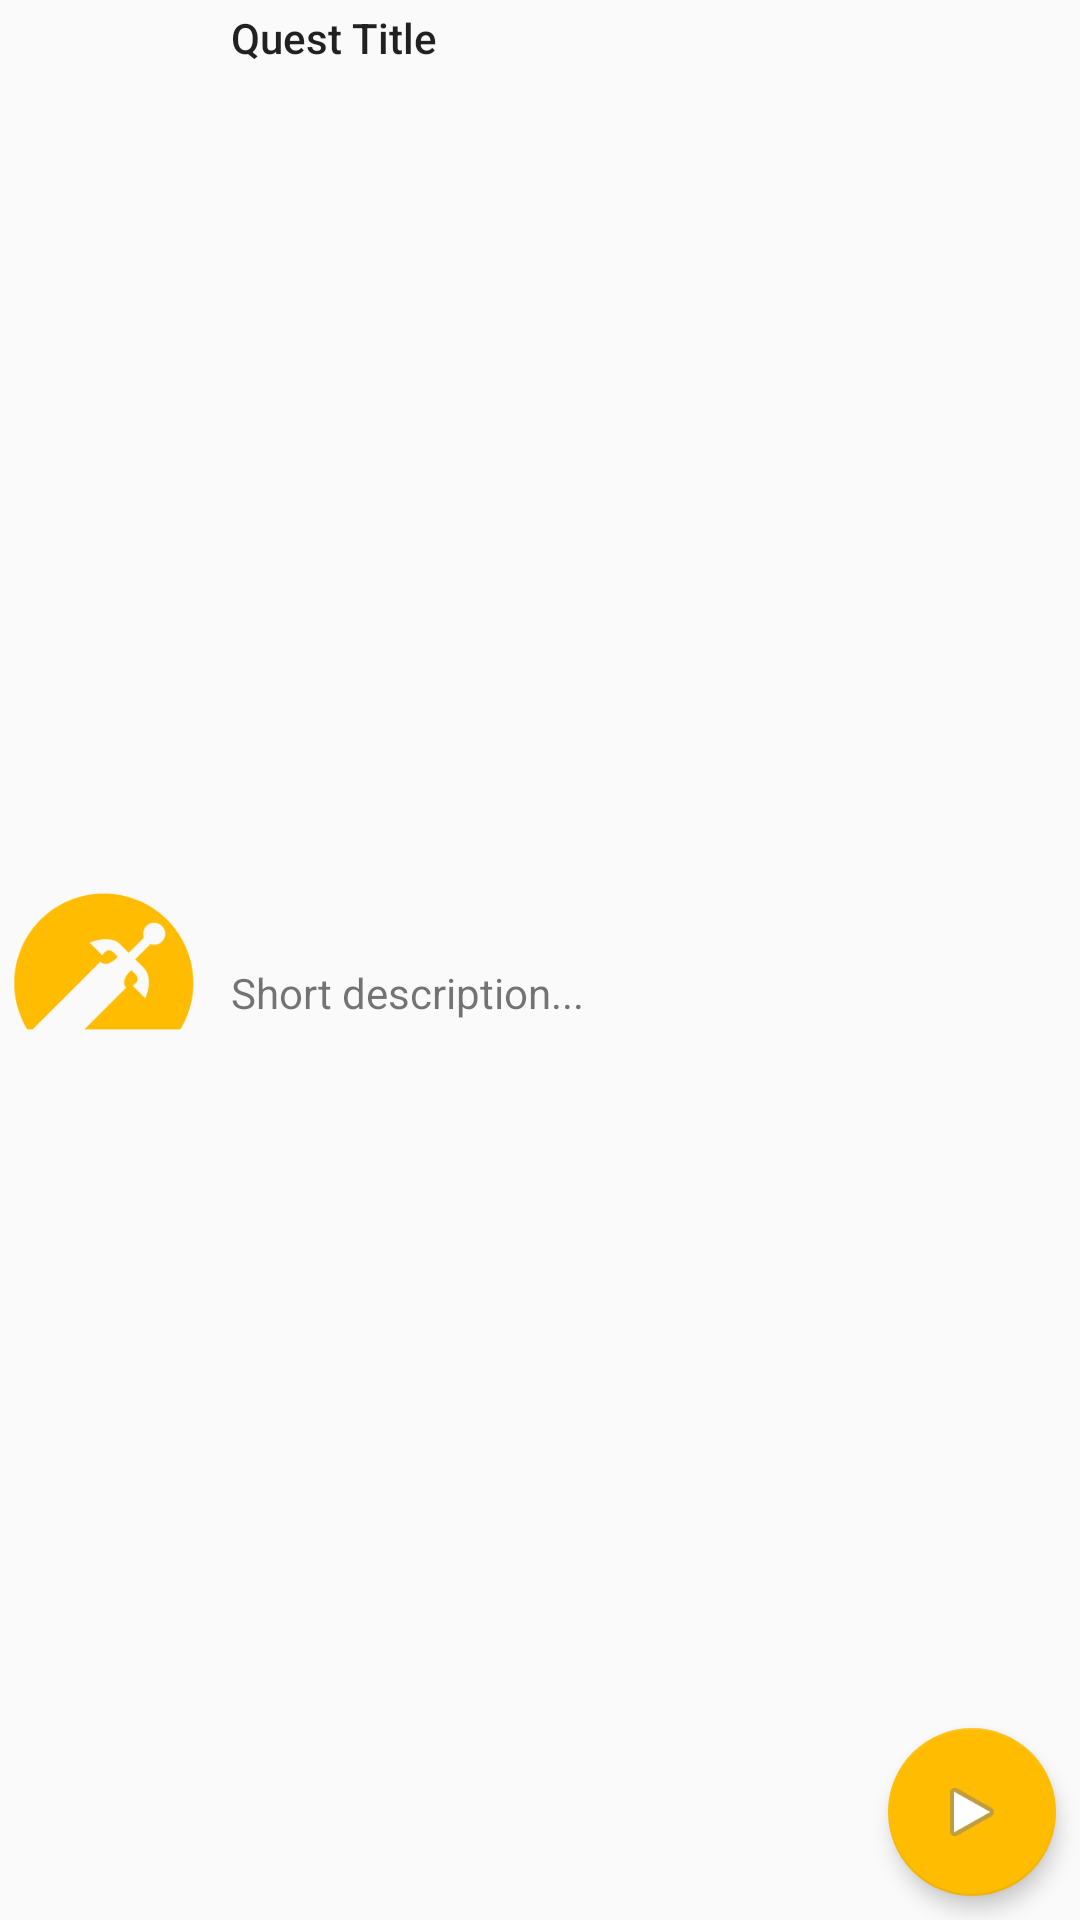

Reconstruct the res/layout file that produces this screen, plus the resources it refers to.
<!-- AndroidManifest.xml: application theme AppTheme -->
<!-- res/layout/fragment_quest.xml -->
<?xml version="1.0" encoding="utf-8"?>
<RelativeLayout xmlns:android="http://schemas.android.com/apk/res/android"
    xmlns:app="http://schemas.android.com/apk/res-auto"
    xmlns:tools="http://schemas.android.com/tools"
    android:layout_width="match_parent"
    android:layout_height="64dp"
    android:clickable="true"
    android:minHeight="64dp"
    app:layout_constraintHeight_max="64dp"
    app:layout_constraintHeight_min="64dp">

    <ImageView
        android:id="@+id/quest_icon"
        android:layout_width="63dp"
        android:layout_height="match_parent"
        android:layout_marginBottom="3dp"
        android:layout_marginEnd="3dp"
        android:layout_marginLeft="3dp"
        android:layout_marginRight="3dp"
        android:layout_marginStart="3dp"
        android:layout_marginTop="3dp"
        android:adjustViewBounds="true"
        app:srcCompat="@drawable/default_icon" />

    <LinearLayout
        android:layout_width="219dp"
        android:layout_height="match_parent"
        android:layout_alignParentTop="true"
        android:layout_marginStart="5dp"
        android:layout_toEndOf="@+id/quest_icon"
        android:orientation="vertical">

        <TextView
            android:id="@+id/quest_title"
            android:layout_width="wrap_content"
            android:layout_height="wrap_content"
            android:layout_marginLeft="3dp"
            android:layout_marginTop="3dp"
            android:layout_weight="1"
            android:text="Quest Title"
            android:textAppearance="@style/TextAppearance.Compat.Notification.Title" />

        <TextView
            android:id="@+id/quest_short_description"
            android:layout_width="match_parent"
            android:layout_height="wrap_content"
            android:layout_marginLeft="3dp"
            android:layout_marginTop="0dp"
            android:layout_weight="1"
            android:text="Short description..." />

    </LinearLayout>

    <android.support.design.widget.FloatingActionButton
        android:id="@+id/launch_button"
        android:layout_width="wrap_content"
        android:layout_height="match_parent"
        android:layout_alignParentBottom="true"
        android:layout_alignParentEnd="true"
        android:layout_margin="8dp"
        android:clickable="true"
        android:src="@android:drawable/ic_media_play"
        app:elevation="4dp"
        app:fabSize="normal" />

</RelativeLayout>
<!-- resources referenced by this layout -->
<resources>
  <!-- drawable default_icon: png bitmap (drawable, 11988 bytes) -->
  <style name="AppTheme" parent="Theme.AppCompat.Light.NoActionBar">
          
          <item name="colorPrimary">@color/colorPrimary</item>
          <item name="colorPrimaryDark">@color/colorPrimaryDark</item>
          <item name="colorAccent">@color/colorAccent</item>
          
          <item name="windowNoTitle">true</item>
          <item name="windowActionBar">false</item>
      </style>
  <color name="colorPrimary">#3f51b5</color>
  <color name="colorPrimaryDark">#303F9F</color>
  <color name="colorAccent">#ffbc00</color>
</resources>
